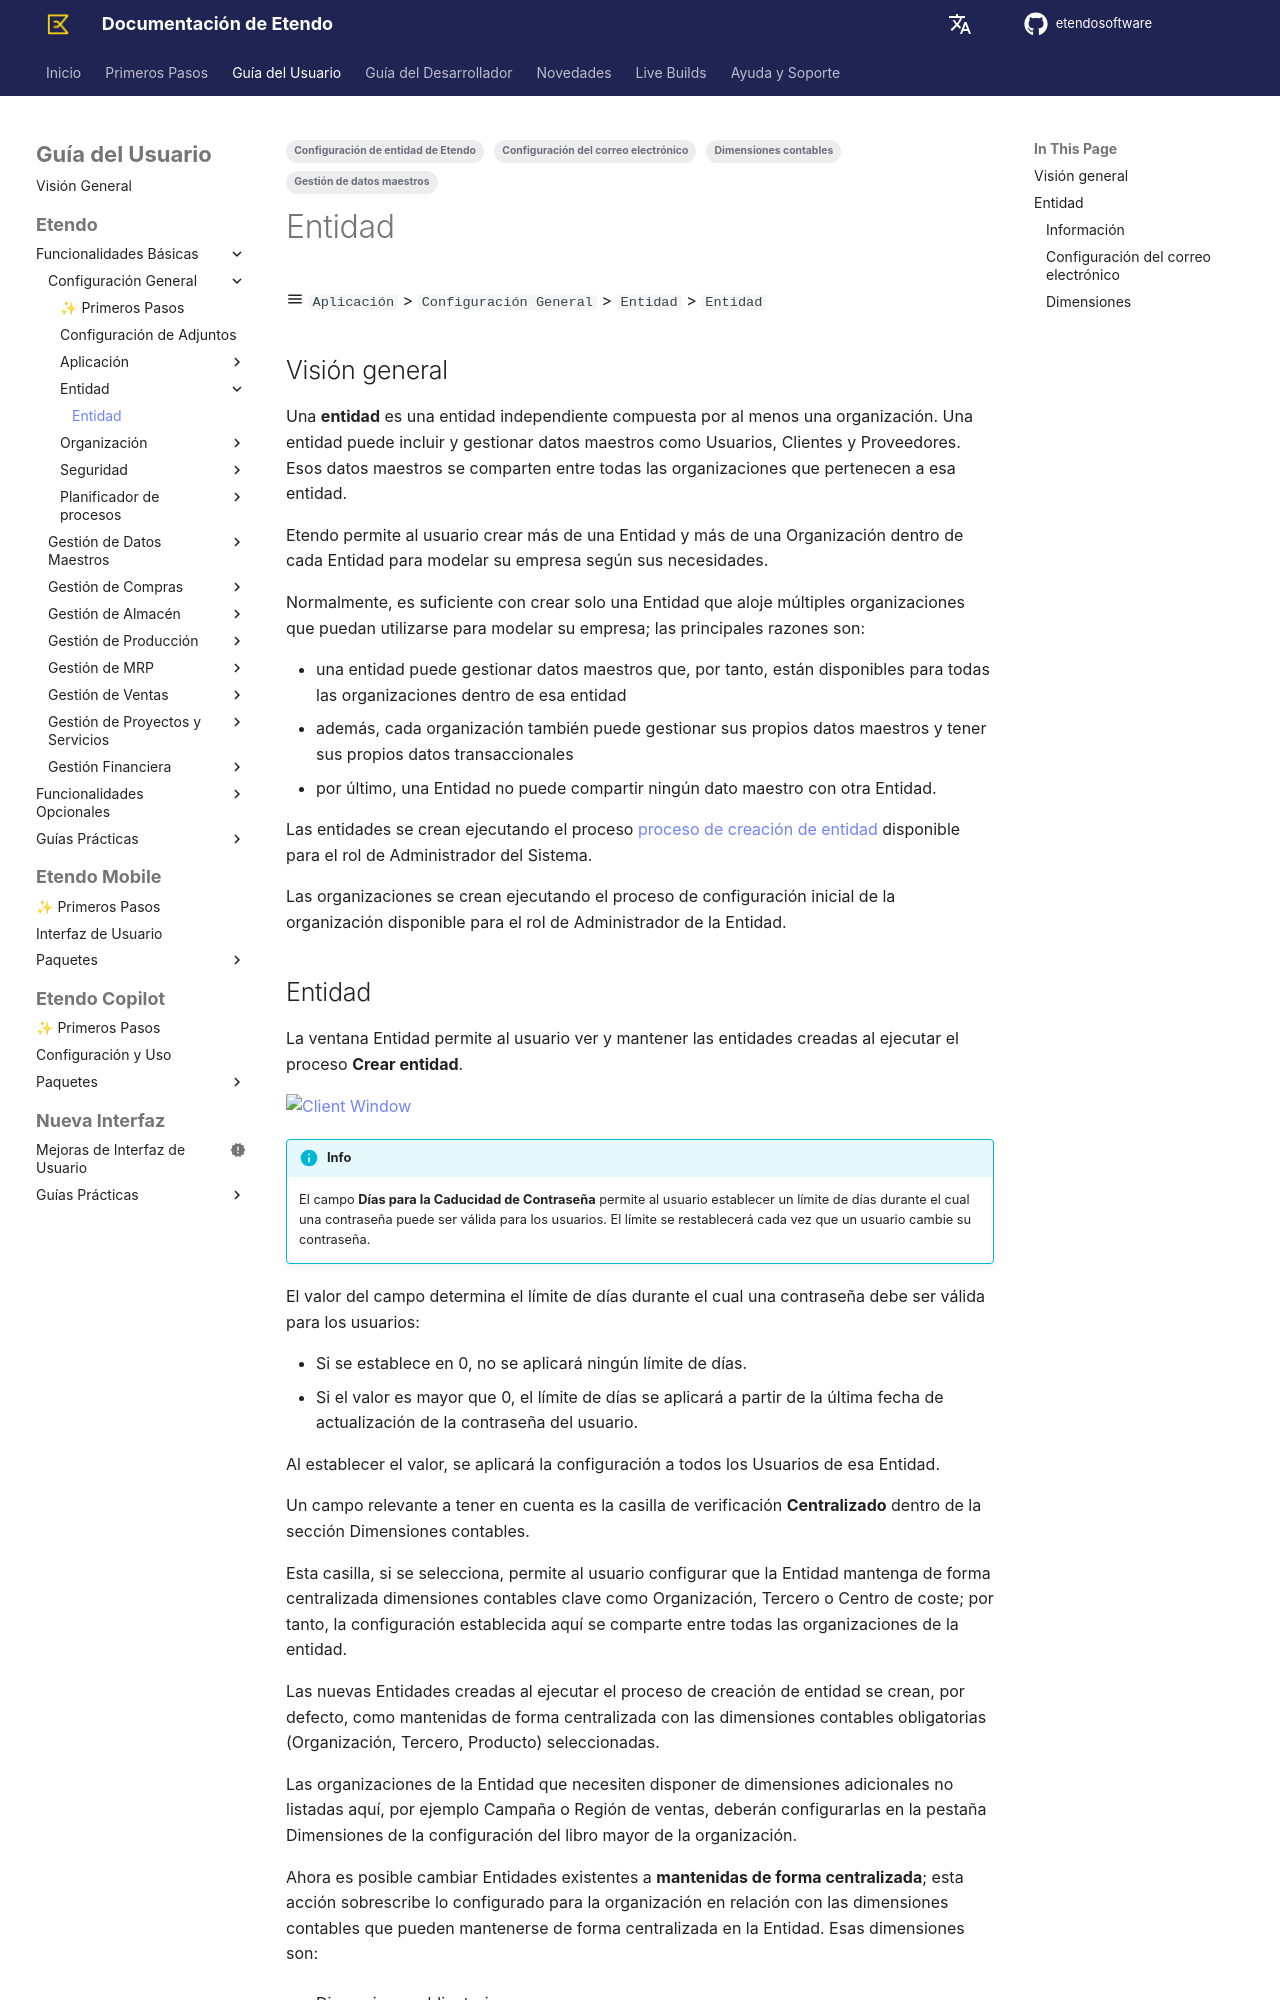

repository: etendosoftware/docs · page: es/user-guide/etendo-classic/basic-features/general-setup/client/client/index.html · generator: mkdocs

---
title: Entidad
tags:
    - Configuración de entidad de Etendo
    - Gestión de datos maestros
    - Dimensiones contables
    - Configuración del correo electrónico
---

# Entidad { #client }

:material-menu: `Aplicación` > `Configuración General` > `Entidad` > `Entidad`

## Visión general { #overview }

Una **entidad** es una entidad independiente compuesta por al menos una organización. Una entidad puede incluir y gestionar datos maestros como Usuarios, Clientes y Proveedores. Esos datos maestros se comparten entre todas las organizaciones que pertenecen a esa entidad.

Etendo permite al usuario crear más de una Entidad y más de una Organización dentro de cada Entidad para modelar su empresa según sus necesidades.

Normalmente, es suficiente con crear solo una Entidad que aloje múltiples organizaciones que puedan utilizarse para modelar su empresa; las principales razones son:

- una entidad puede gestionar datos maestros que, por tanto, están disponibles para todas las organizaciones dentro de esa entidad
- además, cada organización también puede gestionar sus propios datos maestros y tener sus propios datos transaccionales
- por último, una Entidad no puede compartir ningún dato maestro con otra Entidad.

Las entidades se crean ejecutando el proceso [proceso de creación de entidad](../../../../../developer-guide/etendo-classic/how-to-guides/how-to-run-an-initial-client-setup-process.md) disponible para el rol de Administrador del Sistema.

Las organizaciones se crean ejecutando el proceso de configuración inicial de la organización disponible para el rol de Administrador de la Entidad.
